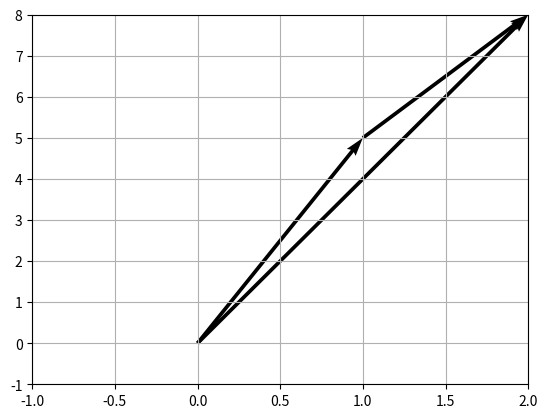
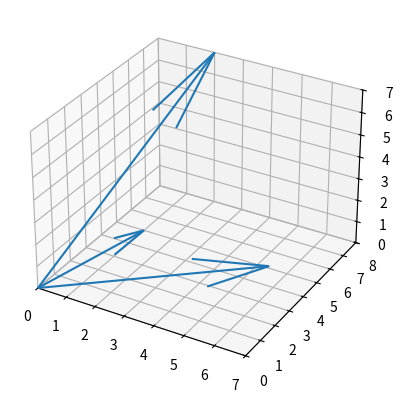

Python code for these plots, in order:
# -*- coding: utf-8 -*-
import numpy as np
import matplotlib.pyplot as plt

print('Задание № 5.1а: Свойства сложения и умножения для векторов.')
a = np.array([0, 1, 2, 3, 4, 5])
print('Исходный вектор: ', a)

print('*'*20 + ' (k*l)*A = k*(l*A) ' + '*'*20)
print('(2*2)*a: ', (2*2)*a)
print('2*(2*a): ', 2*(2*a))

print()
b = a + 1
print('b = a + 1: ', b)

print()
print('*'*20 + ' Произведение векторов ' + '*'*20)
print('a * b: ', a * b)

print('np.outer(a, b): \n', np.outer(a, b))
print('np.outer(a.T, b): \n', np.outer(a.T, b))
print('np.outer(b, a): \n', np.outer(b, a))
print()

print('*'*20 + ' k*(A+B) = k*A+k*B ' + '*'*20)
print('3*(a+b): ', 3*(a+b))
print('3*a+3*b: ', 3*a+3*b)

print('*'*20 + ' (k+l)*A = k*A+l*A ' + '*'*20)
print('(2+3)*a: ', (2+3)*a)
print('2*a+3*a: ', 2*a+3*a)

print()
c = b * 2
print('c = b * 2: ', c)

print('*'*20 + ' A*(B*C) = (A*B)*C ' + '*'*20)
print('a*(b*c): ', a*(b*c))
print('(a*b)*c: ', (a*b)*c)

print('*'*20 + ' (A+B)*C = A*C+B*C ' + '*'*20)
print('(a+b)*c: ', (a+b)*c)
print('a*c+b*c: ', a*c+b*c)

print('*'*20 + ' A*(B+C) = A*B+A*C ' + '*'*20)
print('a*(b+c): ', a*(b+c))
print('a*b+a*c: ', a*b+a*c)

print()
print('Задание № 5.1b: Вычислите (5E_), где Е – единичная матрица размера 5х5.')
e = np.identity(5)
print('Е – единичная матрица размера 5х5:\n', e)
a = 5*e
print('Матрица (5E):\n', a)
a_ = np.linalg.inv(a)
print('Обратная матрица (5E_):\n', a_)
print('Проверка свойства обратной матрицы A*A_=E:\n', np.dot(a, a_))

print()
print('=*'*50)
print('Задание № 5.2: Вычислите определитель.')
a = np.array([[1, 2, 3], [4, 0, 6], [7, 8, 9]])
print(a)

d = np.linalg.det(a)
print('det(a) = ', d)

print()
print('=*'*50)
print('Задание № 5.3a: Вычислите матрицу, обратную данной.')
a_ = np.linalg.inv(a)
print(a_)
print()
print(np.dot(a, a_))

print()
print('=*'*50)
print('Задание № 5.3b: Приведите пример матрицы 4х4, ранг которой равен 1.')
b = np.array([[1, 2, 3, 4], [0, 0, 0, 0], [0, 0, 0, 0], [0, 0, 0, 0]])
print(b)
print('det(b) = ', np.linalg.det(b))
rank = np.linalg.matrix_rank(b)
print('rank(b) = ', rank)

print()
print('=*'*50)
print('Задание № 5.4: Вычислите скалярное произведение двух векторов.')
a = np.array([1, 5])
b = np.array([2, 8])
print(f'Cкалярное произведение векторов a={a} и b={b}:')
print('np.dot(a, b): ', np.dot(a, b))
print('np.dot(a.T, b): ', np.dot(a.T, b))
print('np.inner(a, b): ', np.inner(a, b))
s = a[0]*b[0]+a[1]*b[1]
print('a0*b0+a1*b1: ', s)

print()
print('Квадрат длины вектора: np.dot(a, a) = ', np.dot(a, a))
long_a = np.linalg.norm(a)
print('Длина вектора: np.linalg.norm(a) = ', long_a)
print('Квадрат длины вектора: np.dot(b, b) = ', np.dot(b, b))
long_b = np.linalg.norm(b)
print('Длина вектора: np.linalg.norm(b) = ', long_b)
print('cos@ = ', s/(long_a*long_b))

X, Y = np.array([0, 0, a[0]]), np.array([0, 0, a[1]])
U, V = np.array([a[0], b[0], b[0]-a[0]]), np.array([a[1], b[1], b[1]-a[1]])

plt.quiver(X, Y, U, V, angles='xy', scale_units='xy', scale=1)

plt.xlim(-1, 2)
plt.ylim(-1, 8)
plt.grid(True)
plt.show()

print()
print('=*'*50)
print('Задание № 5.5: Вычислите смешанное произведение трех векторов.')
a = np.array([1, 5, 0])
b = np.array([2, 8, 7])
c = np.array([7, 1.5, 3])
v = np.cross(a, b)
print('(a x b) = ', v)
print('(a x b)*c = ', np.inner(v, c))
w = np.cross(b, c)
print('(b x c) = ', w)
print('(b x c)*a = ', np.inner(w, a))

X, Y, Z = np.array([0, 0, 0]), np.array([0, 0, 0]), np.array([0, 0, 0])
U, V, W = np.array([a[0], b[0], c[0]]), np.array([a[1], b[1], c[1]]), np.array([a[2], b[2], c[2]])

fig = plt.figure()
ax = fig.add_subplot(111, projection='3d')
ax.quiver(X, Y, Z, U, V, W)

ax.set_xlim([0, 7])
ax.set_ylim([0, 8])
ax.set_zlim([0, 7])
ax.grid(True)
plt.show()
